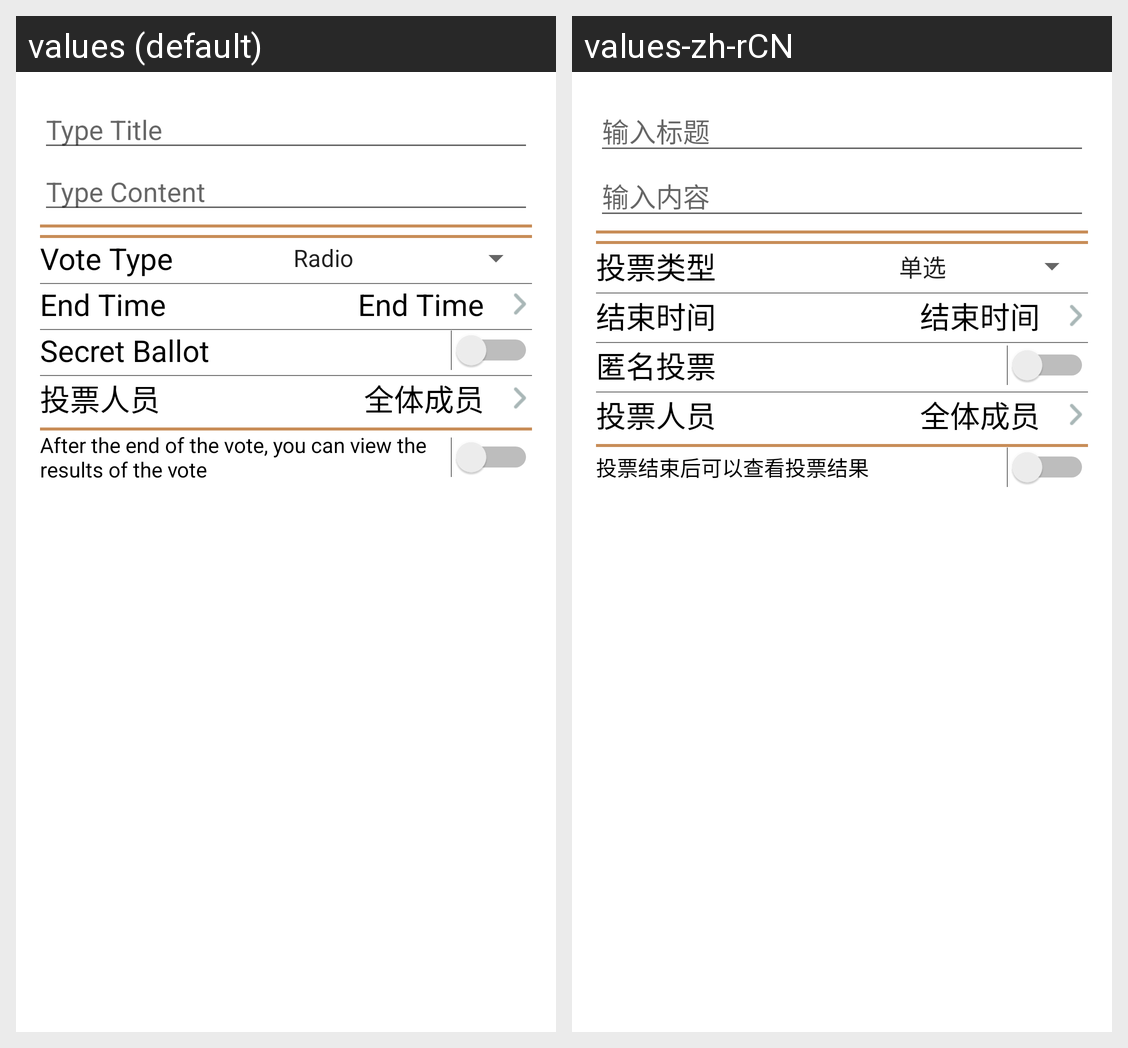

The same Android screen rendered under two of its app's locales, left to right. List the strings drawn on it with the default value and each locale's translation.
Android screen res/layout/activity_initiate_vote.xml rendered under 2 locales, left to right: values (default), values-zh-rCN. Device: Nexus 5 (rendered at 1080×1920; each locale shown at half size, 540×960, under a caption strip naming it); theme AppTheme.
Strings drawn on this screen, with the default value and each locale's value (text and hints the layout hard-codes, and strings that could not be matched under every locale, appear in the picture but are not listed):

type_title
  values: Type Title
  values-zh-rCN: 输入标题

type_content
  values: Type Content
  values-zh-rCN: 输入内容

vote_type
  values: Vote Type
  values-zh-rCN: 投票类型

end_time
  values: End Time
  values-zh-rCN: 结束时间

secret_ballot
  values: Secret Ballot
  values-zh-rCN: 匿名投票

view_vote_results
  values: After the end of the vote, you can view the results of the vote
  values-zh-rCN: 投票结束后可以查看投票结果
